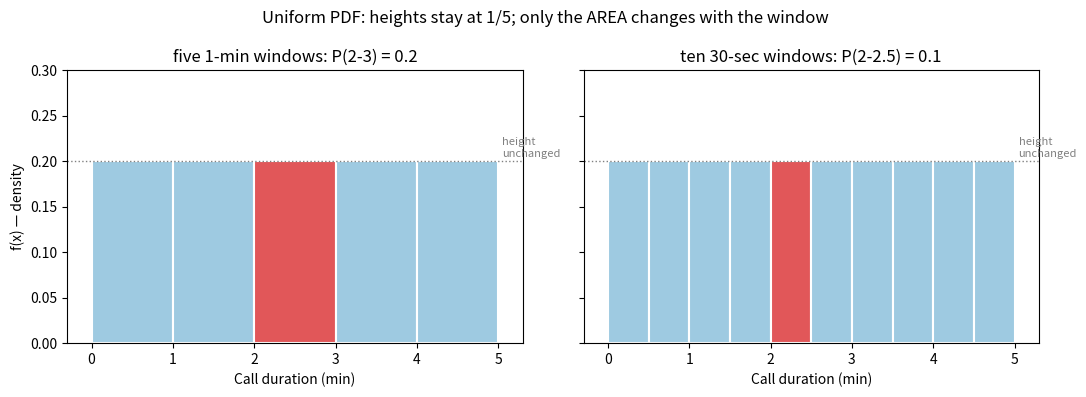
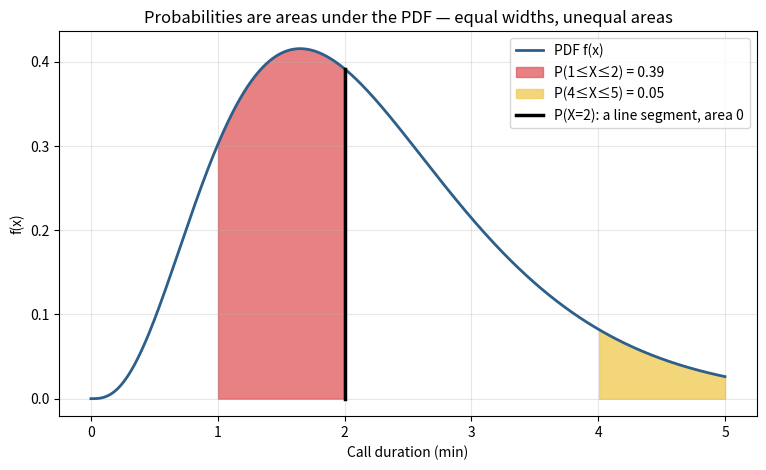

Source code (Python) for these figures, in order:
import numpy as np
import matplotlib.pyplot as plt

rng = np.random.default_rng(seed=42)

# numpy compatibility: trapezoid was renamed from trapz in numpy 2.0
if not hasattr(np, "trapezoid"):
    np.trapezoid = np.trapz


def uniform_pdf(x, a=0, b=5):
    return np.where((x >= a) & (x <= b), 1 / (b - a), 0.0)

def uniform_interval_prob(lo, hi, a=0, b=5):
    lo, hi = max(lo, a), min(hi, b)
    return max(hi - lo, 0) * 1 / (b - a)

print(f"P(2 <= X <= 3)   = {uniform_interval_prob(2, 3):.2f}")
print(f"P(2 <= X <= 2.5) = {uniform_interval_prob(2, 2.5):.2f}")
print(f"P(X = 2)         = {uniform_interval_prob(2, 2):.2f}")
print(f"Total area       = {uniform_interval_prob(0, 5):.2f}")


xs = np.linspace(-2, 7, 2_000)

candidates = {
    "uniform on [0,5]":      uniform_pdf(xs),
    "negative dip (invalid)": uniform_pdf(xs) - 0.05,
    "area 2 (invalid)":      2 * uniform_pdf(xs),
}

for name, fx in candidates.items():
    nonneg = bool((fx >= 0).all())
    area = np.trapezoid(fx, xs)
    verdict = "valid PDF" if nonneg and np.isclose(area, 1, atol=0.01) else "NOT a PDF"
    print(f"{name:25s} non-negative: {nonneg!s:5}  area: {area:5.2f}  -> {verdict}")


calls = rng.uniform(0, 5, size=500_000)

print(f"Simulated P(2 <= X <= 3):   {((calls >= 2) & (calls <= 3)).mean():.4f}")
print(f"Simulated P(2 <= X <= 2.5): {((calls >= 2) & (calls <= 2.5)).mean():.4f}")
print(f"Simulated P(X == 2):        {(calls == 2.0).mean():.4f}")


fig, axes = plt.subplots(1, 2, figsize=(11, 4), sharey=True)

for ax, width, highlight, title in [
    (axes[0], 1.0, (2, 3), "five 1-min windows: P(2-3) = 0.2"),
    (axes[1], 0.5, (2, 2.5), "ten 30-sec windows: P(2-2.5) = 0.1"),
]:
    edges = np.arange(0, 5 + width, width)
    for e in edges[:-1]:
        selected = highlight[0] <= e < highlight[1]
        ax.add_patch(plt.Rectangle((e, 0), width, 0.2,
                                   facecolor="#e15759" if selected else "#9ecae1",
                                   edgecolor="white", linewidth=1.5))
    ax.set_xlim(-0.3, 5.3)
    ax.set_ylim(0, 0.30)
    ax.set_title(title)
    ax.set_xlabel("Call duration (min)")
    ax.axhline(0.2, color="gray", linestyle=":", linewidth=1)
    ax.text(5.05, 0.205, "height\nunchanged", fontsize=8, color="gray")

axes[0].set_ylabel("f(x) — density")
plt.suptitle("Uniform PDF: heights stay at 1/5; only the AREA changes with the window")
plt.tight_layout()
plt.show()


# Gamma-shaped density curve (same as the previous notebook), drawn exactly
xs = np.linspace(0, 5, 500)
shape, scale = 4.0, 0.55
pdf = xs ** (shape - 1) * np.exp(-xs / scale)
pdf /= np.trapezoid(pdf, xs)                    # normalize area to 1 on [0, 5]

plt.figure(figsize=(9, 5))
plt.plot(xs, pdf, color="#2c5f8a", linewidth=2, label="PDF f(x)")

m12 = (xs >= 1) & (xs <= 2)
m45 = (xs >= 4) & (xs <= 5)
plt.fill_between(xs[m12], pdf[m12], color="#e15759", alpha=0.75,
                 label=f"P(1≤X≤2) = {np.trapezoid(pdf[m12], xs[m12]):.2f}")
plt.fill_between(xs[m45], pdf[m45], color="#f1ce63", alpha=0.85,
                 label=f"P(4≤X≤5) = {np.trapezoid(pdf[m45], xs[m45]):.2f}")
plt.plot([2, 2], [0, np.interp(2, xs, pdf)], color="black", linewidth=2.5,
         label="P(X=2): a line segment, area 0")

plt.title("Probabilities are areas under the PDF — equal widths, unequal areas")
plt.xlabel("Call duration (min)")
plt.ylabel("f(x)")
plt.grid(True, alpha=0.3)
plt.legend()
plt.show()


# Exercise 1
print("1.  P(3<=X<=7) = 4 * 1/10 =", 4 * 1 / 10)

# Exercise 2
print("2.  Areas over that region would be negative probabilities — impossible.")

# Exercise 3
print("3.  Yes. Uniform on [0, 0.5] needs height 2 so that 0.5 * 2 = 1. "
      "Density is not probability; only AREAS are probabilities (and stay <= 1).")

# Exercise 4
print("4.  t * 1/5 = 0.9  ->  t = 4.5 minutes.")

# Exercise 5
x = rng.uniform(0, 0.5, size=500_000)
est = ((x >= 0.1) & (x <= 0.3)).mean()
print(f"5.  Simulated: {est:.4f}, area: 0.2 * 2 = 0.4 ✓")
